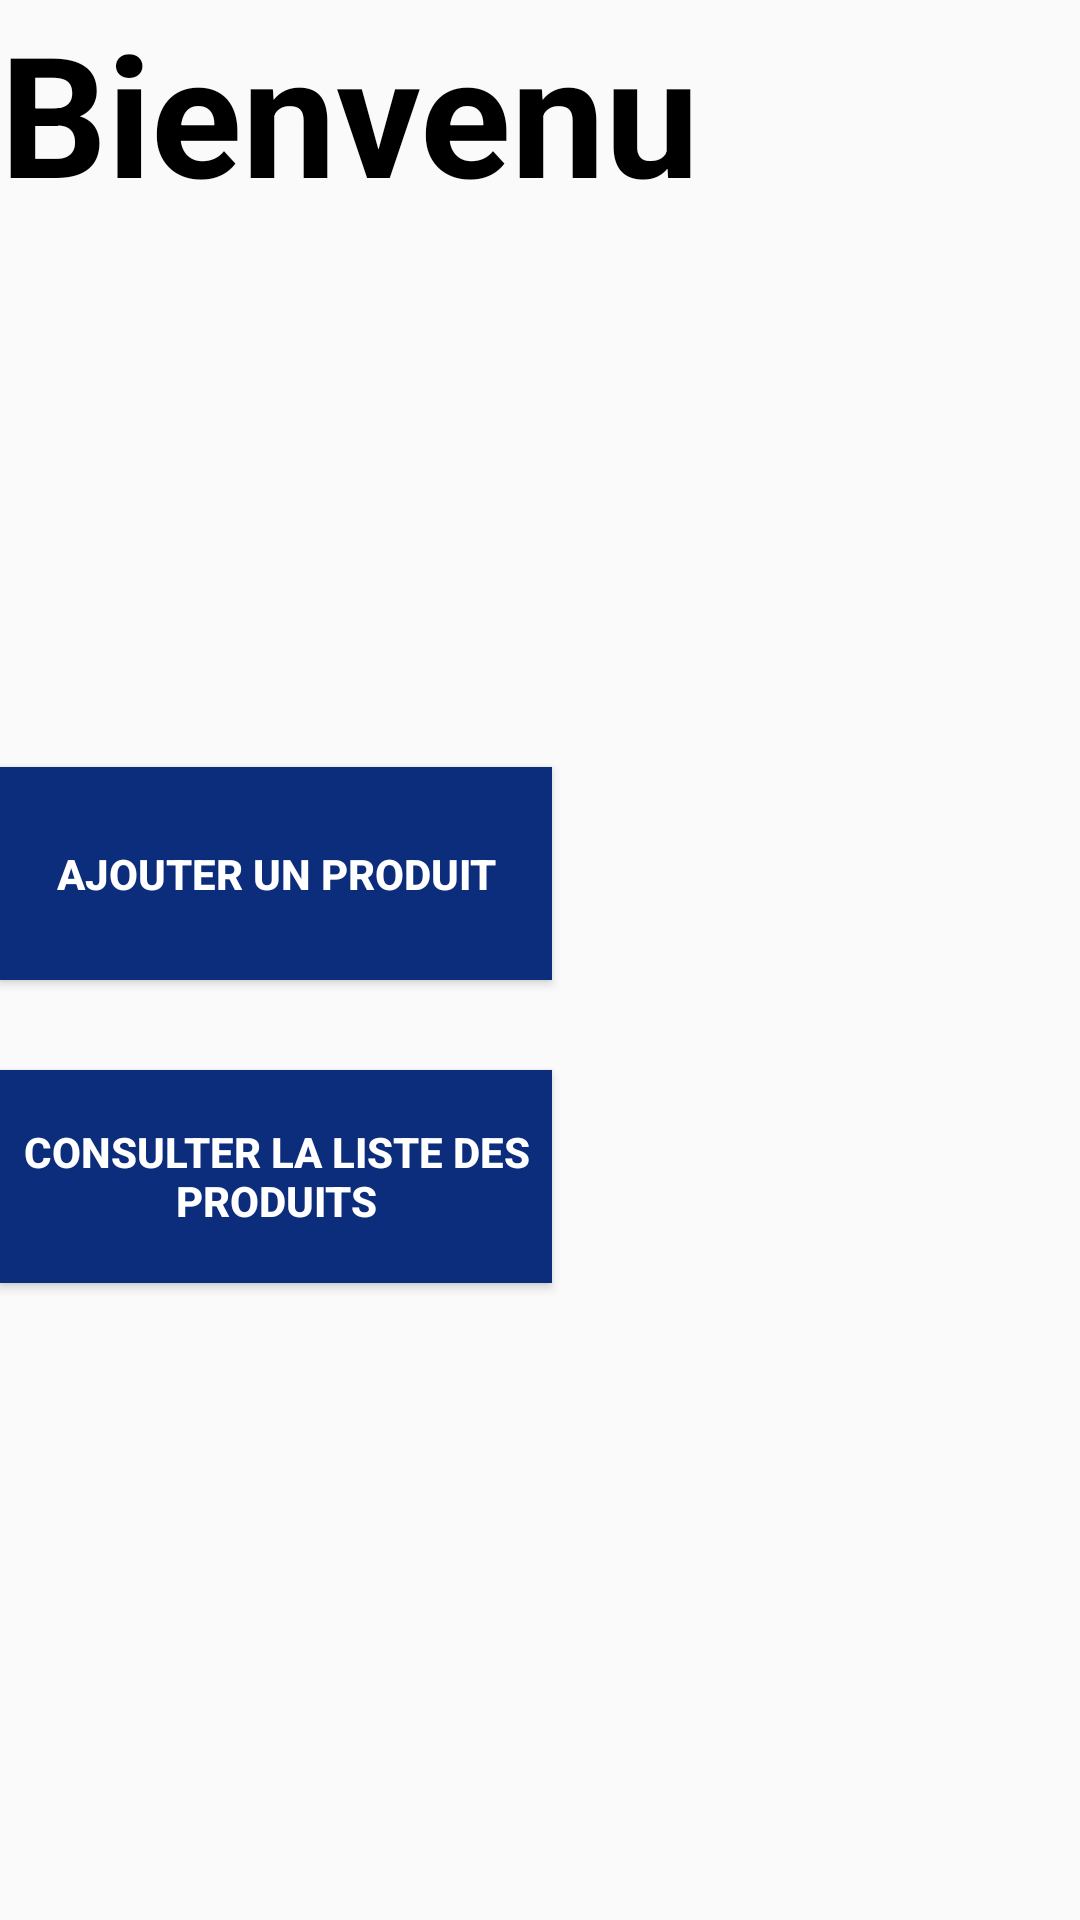

Layout XML and referenced resources for this Android screen:
<!-- AndroidManifest.xml: activity theme Theme.Design.Light.NoActionBar -->
<!-- res/layout/activity_main.xml -->
<?xml version="1.0" encoding="utf-8"?>
<RelativeLayout xmlns:android="http://schemas.android.com/apk/res/android"
    xmlns:app="http://schemas.android.com/apk/res-auto"
    xmlns:tools="http://schemas.android.com/tools"
    android:layout_width="match_parent"
    android:layout_height="match_parent"
    tools:context=".MainActivity"
    android:background="@drawable/imag_p">

    <TextView
        android:id="@+id/Accueil"
        android:layout_width="wrap_content"
        android:layout_height="wrap_content"
        android:text="Bienvenu"
        android:textAppearance="@style/TextAppearance.AppCompat.Display3"
        android:textColor="@color/black"
        android:textStyle="bold"
        app:layout_constraintBottom_toBottomOf="parent"
        app:layout_constraintLeft_toLeftOf="parent"
        app:layout_constraintRight_toRightOf="parent"
        app:layout_constraintTop_toTopOf="parent"
        app:layout_constraintVertical_bias="0.081" />

    <Button
        android:id="@+id/buttonAj"
        android:layout_width="184dp"
        android:layout_height="71dp"
        android:layout_below="@+id/Accueil"
        android:layout_marginTop="181dp"
        android:textColor="@color/white"
        android:background="#0C2C7C"
        android:textStyle="bold"
        android:text="Ajouter un produit" />

    <Button
        android:id="@+id/buttonList"
        android:layout_width="184dp"
        android:layout_height="71dp"
        android:textColor="@color/white"
        android:background="#0C2C7C"
        android:textStyle="bold"
        android:layout_below="@+id/buttonAj"
        android:layout_marginTop="30dp"
        android:text="Consulter la liste des produits" />

</RelativeLayout>
<!-- resources referenced by this layout -->
<resources>
  <color name="black">#FF000000</color>
  <color name="white">#FFFFFFFF</color>
</resources>
